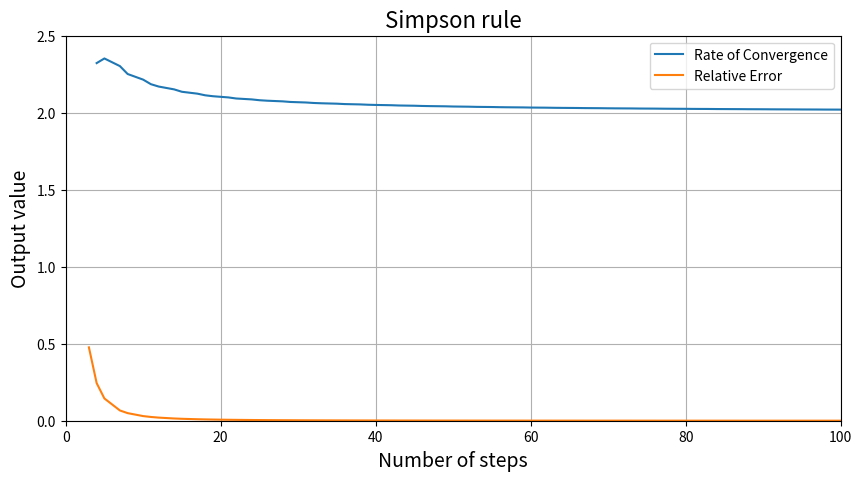

Source code (Python):
import numpy as np
import pandas as pd
import matplotlib.pyplot as plt
# Simpson rule from assignment 2 task 6 slighly modified
def simpson_rule(xlist, ylist):
    '''Calculates the area of a function using the Simpson rule. \n
    xlist = List of x values \n
    ylist = List of y values'''
    if len(xlist) != len(ylist):
        return "Error, lists must be of equal size"
    sum = 0
    dx = (xlist[1]-xlist[0])
    for i in range(len(ylist)):
        if i>0 and i<len(ylist)-1:
            sum += (dx/6) * (ylist[i-1]+4*ylist[i]+ylist[i+1])
    return sum



# Known that the integral from 0 to 1 should be 2



N = np.linspace(3, 100, 70, dtype=int)
solution_list = []
error_list = []
exact_sol = 2
rate_of_convergence = ['N/A']
for i in range(len(N)):
    x = np.linspace(0,np.pi,N[i])
    y = np.sin(x)
    approx_sol = simpson_rule(x,y)
    solution_list.append(approx_sol)
    rel_error = np.abs((approx_sol - exact_sol)/exact_sol)
    error_list.append(rel_error)
    if i > 0:  # Doesn't make sense to calculate for the first point
        r = (np.log(error_list[i]/error_list[i-1]))/(np.log(N[i-1] / N[i]))
        rate_of_convergence.append(r)




figure, ax = plt.subplots(figsize=(10, 5))
ax.plot(N[1:], rate_of_convergence[1:], label='Rate of Convergence')
ax.plot(N, error_list, label='Relative Error')
plt.title("Simpson rule", fontsize=16)
plt.xlabel('Number of steps', fontsize=14)
plt.ylabel('Output value', fontsize=14)
plt.xlim(0, max(N))
plt.ylim(0, 2.5)
plt.legend()
plt.grid()
plt.show()